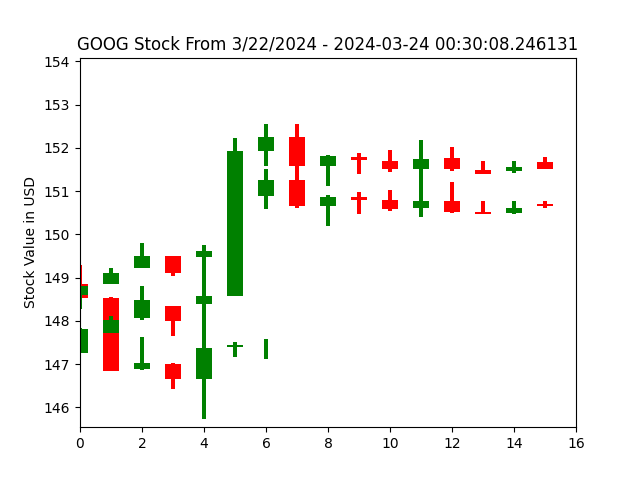

Values plotted in this chart, from the file beside it:
open, closed, high, low, index
148.6, 148.8, 148.8, 148.3, 0
148.9, 149.1, 149.2, 148.8, 1
149.2, 149.5, 149.8, 149.2, 2
149.5, 149.1, 149.5, 149, 3
149.5, 149.6, 149.8, 147, 4
149.7, 151.9, 152.2, 149.7, 5
151.9, 152.2, 152.6, 151.6, 6
152.2, 151.6, 152.6, 151.5, 7
151.6, 151.8, 151.8, 151.1, 8
151.8, 151.7, 151.9, 151.4, 9
151.7, 151.5, 151.9, 151.4, 10
151.5, 151.7, 152.2, 151, 11
151.8, 151.5, 152, 151.5, 12
151.5, 151.4, 151.7, 151.4, 13
151.5, 151.6, 151.7, 151.4, 14
151.7, 151.5, 151.8, 151.5, 15
